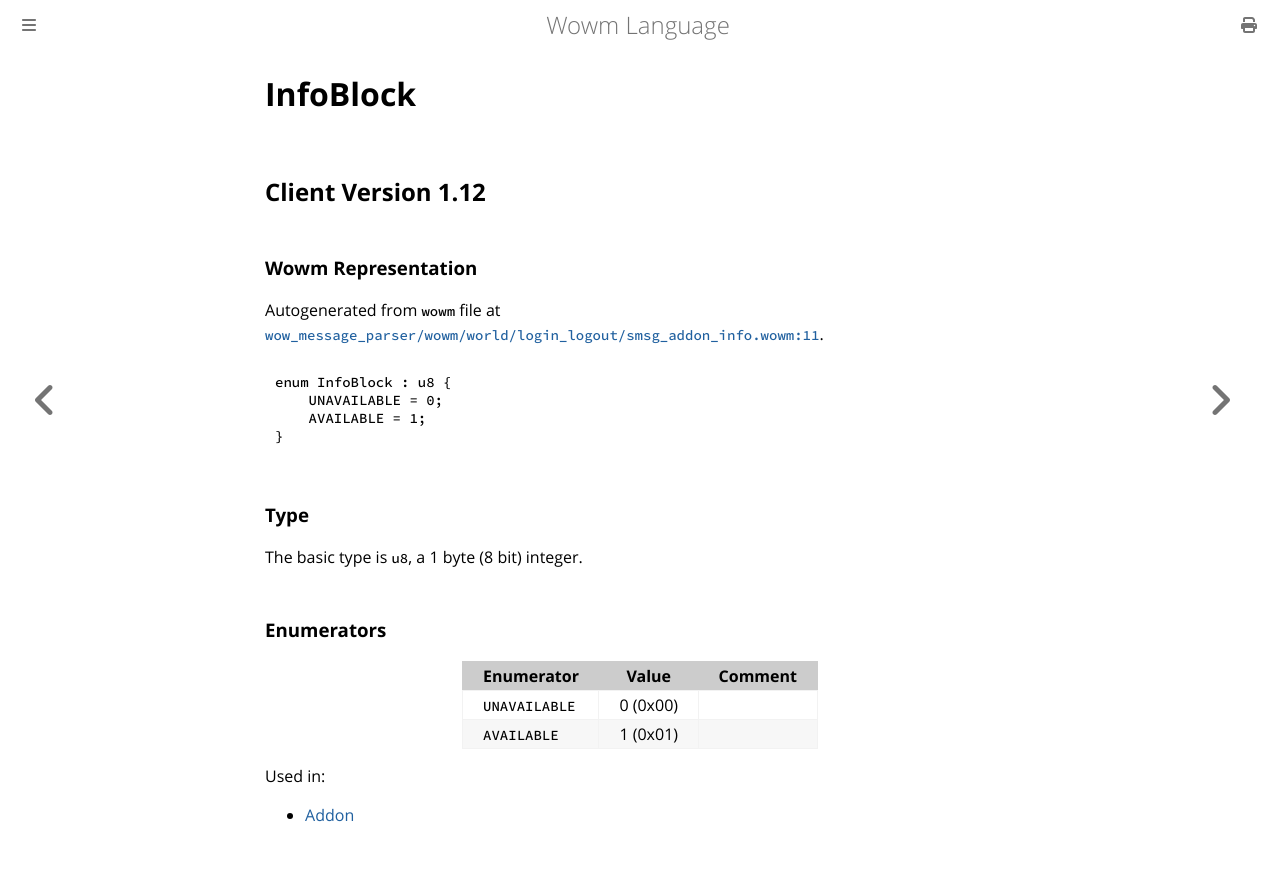

repository: gtker/wow_messages · page: docs/infoblock.html · generator: mdbook

# InfoBlock

## Client Version 1.12

### Wowm Representation

Autogenerated from `wowm` file at [`wow_message_parser/wowm/world/login_logout/smsg_addon_info.wowm:11`](https://github.com/gtker/wow_messages/tree/main/wow_message_parser/wowm/world/login_logout/smsg_addon_info.wowm#L11).

```rust,ignore
enum InfoBlock : u8 {
    UNAVAILABLE = 0;
    AVAILABLE = 1;
}
```
### Type
The basic type is `u8`, a 1 byte (8 bit) integer.
### Enumerators
| Enumerator | Value  | Comment |
| --------- | -------- | ------- |
| `UNAVAILABLE` | 0 (0x00) |  |
| `AVAILABLE` | 1 (0x01) |  |

Used in:
* [Addon](addon.md)
